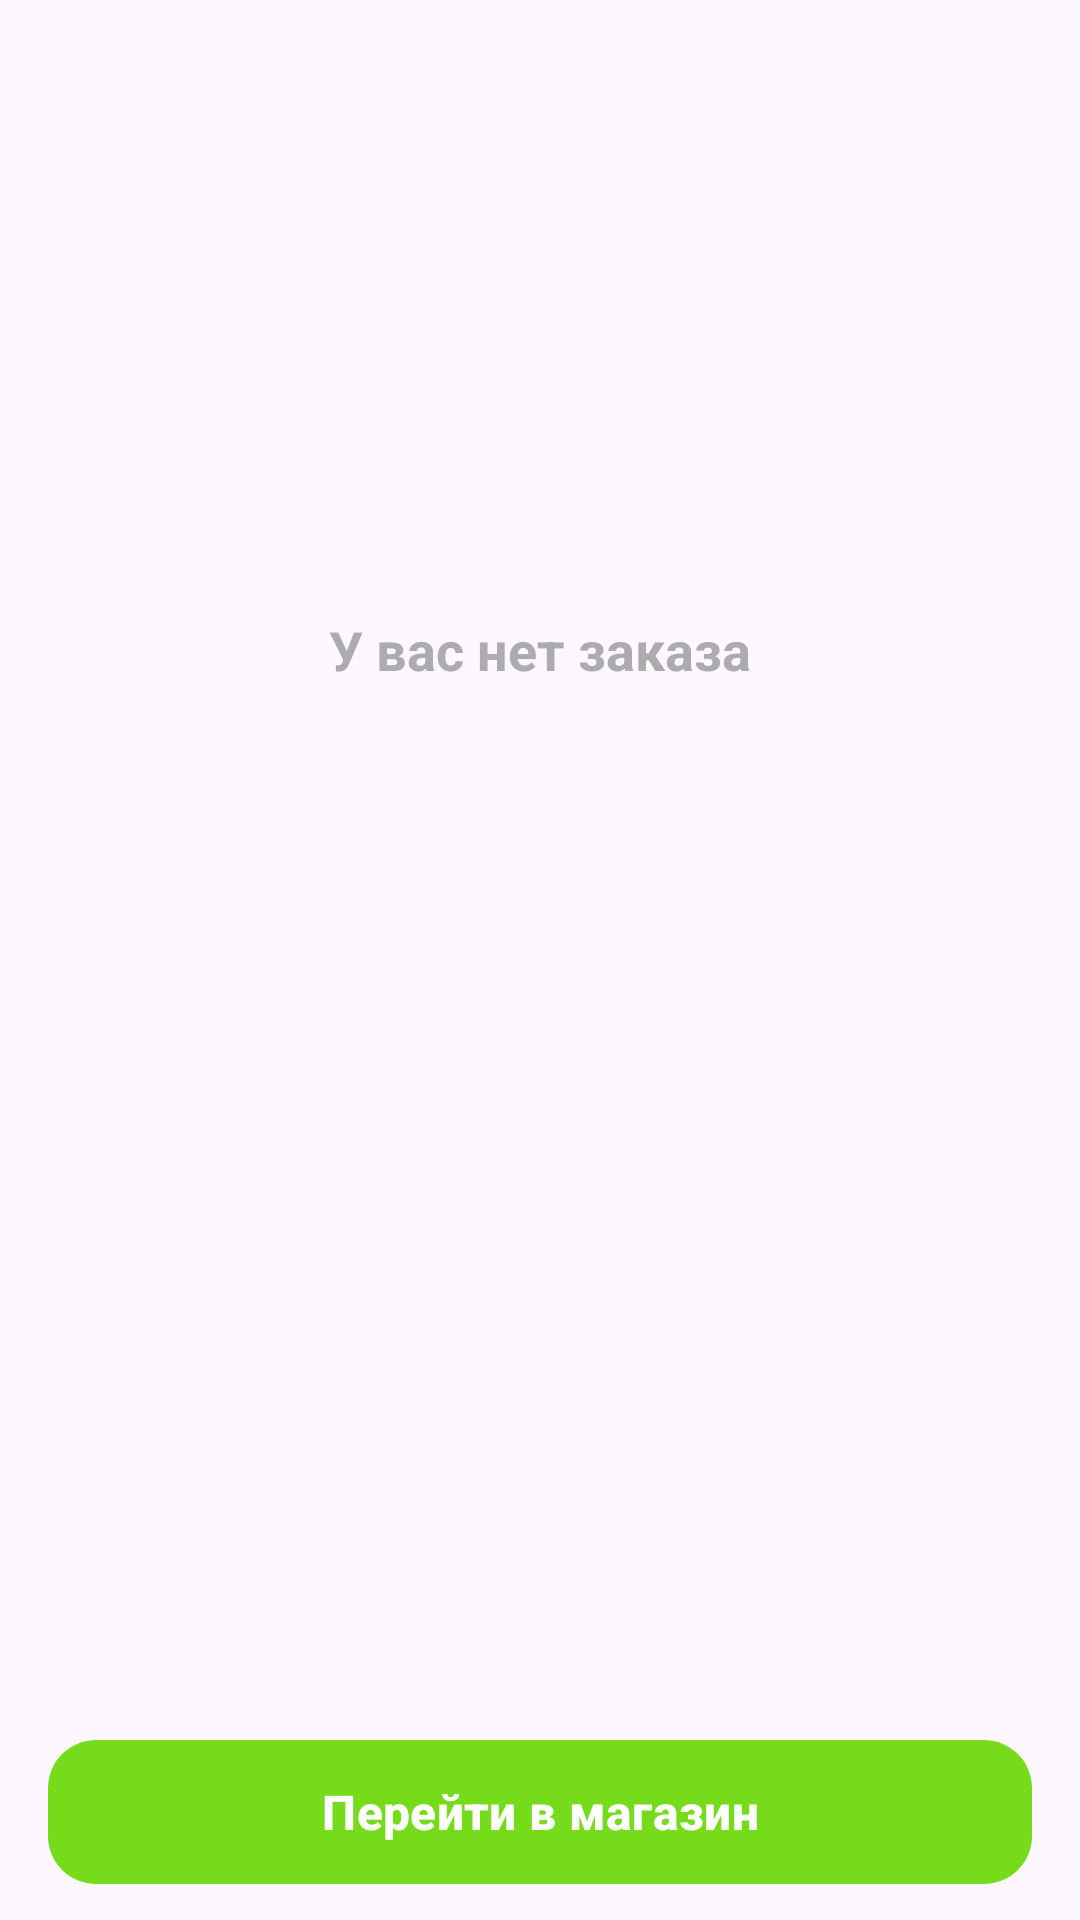

This screen was rendered from an Android layout file. Write that file and the resources it references.
<!-- AndroidManifest.xml: application theme Theme.EcoMarket -->
<!-- res/layout/empty_basket_layout.xml -->
<?xml version="1.0" encoding="utf-8"?>
<androidx.constraintlayout.widget.ConstraintLayout xmlns:android="http://schemas.android.com/apk/res/android"
    xmlns:app="http://schemas.android.com/apk/res-auto"
    android:layout_width="match_parent"
    android:layout_height="match_parent"
    android:paddingHorizontal="16dp"
    android:paddingBottom="12dp">

    <ImageView
        android:id="@+id/iv_no_data"
        android:layout_width="wrap_content"
        android:layout_height="wrap_content"
        android:src="@drawable/frame_851212056"
        app:layout_constraintBottom_toBottomOf="parent"
        app:layout_constraintEnd_toEndOf="parent"
        app:layout_constraintStart_toStartOf="parent"
        app:layout_constraintTop_toTopOf="parent"
        app:layout_constraintVertical_bias="0.3" />

    <TextView
        android:layout_width="wrap_content"
        android:layout_height="wrap_content"
        android:layout_marginTop="16dp"
        android:text="У вас нет заказа"
        android:textColor="@color/dark_gray"
        android:textSize="18sp"
        android:textStyle="bold"
        app:layout_constraintEnd_toEndOf="parent"
        app:layout_constraintStart_toStartOf="parent"
        app:layout_constraintTop_toBottomOf="@id/iv_no_data" />

    <com.google.android.material.button.MaterialButton
        android:layout_width="match_parent"
        android:layout_height="wrap_content"
        app:layout_constraintBottom_toBottomOf="parent"
        android:text="Перейти в магазин"
        android:textStyle="bold"
        android:textSize="16sp"
        app:cornerRadius="16dp"
        android:insetBottom="0dp"
        android:insetTop="0dp"/>

</androidx.constraintlayout.widget.ConstraintLayout>
<!-- resources referenced by this layout -->
<resources>
  <color name="dark_gray">#ACABAD</color>
  <style name="Theme.EcoMarket" parent="Base.Theme.EcoMarket" />
  <style name="Base.Theme.EcoMarket" parent="Theme.Material3.DayNight.NoActionBar">
          
          <item name="colorPrimary">@color/main_green</item>
          <item name="android:statusBarColor">@color/white</item>
      </style>
  <color name="main_green">#75DB1B</color>
  <color name="white">#FFFFFFFF</color>
</resources>
